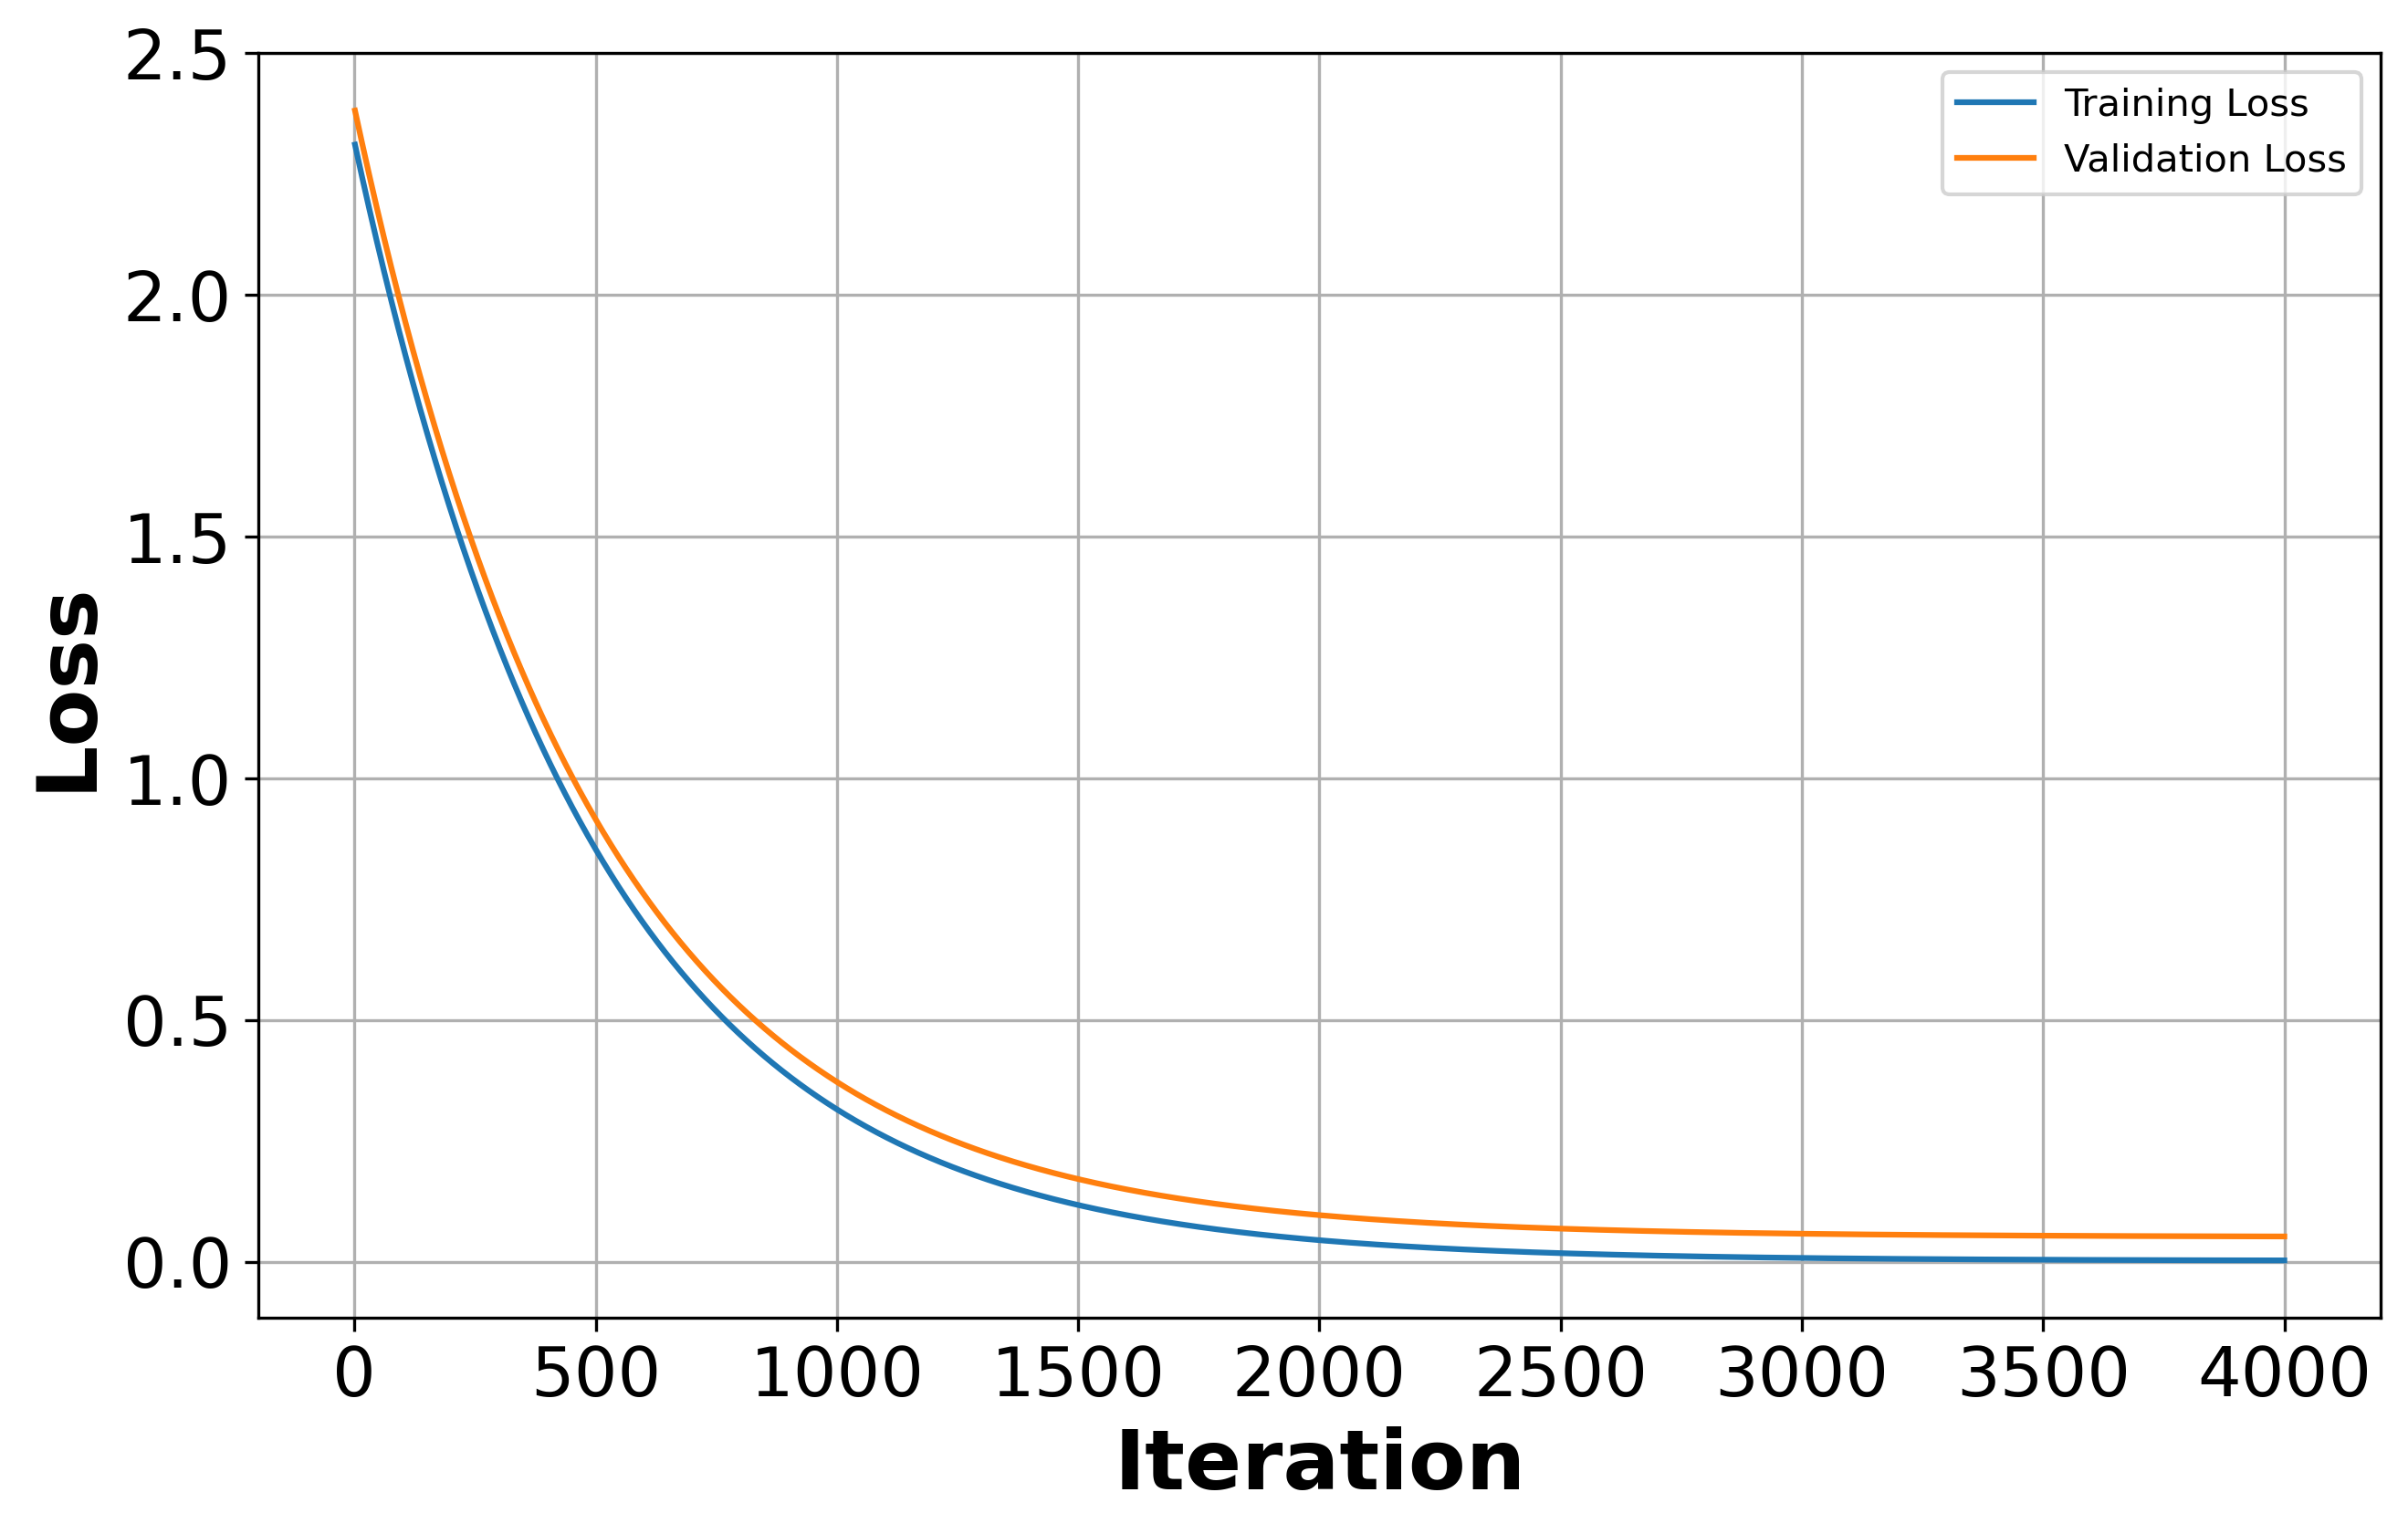

Data behind this chart, as committed beside it:
Iteration, Training MSE, Validation MSE
1, 2.311, 2.382
2, 2.307, 2.377
3, 2.302, 2.372
4, 2.297, 2.368
5, 2.293, 2.363
6, 2.288, 2.359
7, 2.284, 2.354
8, 2.279, 2.349
9, 2.275, 2.345
10, 2.27, 2.34
11, 2.265, 2.336
12, 2.261, 2.331
13, 2.256, 2.327
14, 2.252, 2.322
15, 2.247, 2.318
16, 2.243, 2.313
17, 2.238, 2.309
18, 2.234, 2.304
19, 2.23, 2.3
20, 2.225, 2.295
21, 2.221, 2.291
22, 2.216, 2.286
23, 2.212, 2.282
24, 2.207, 2.277
25, 2.203, 2.273
26, 2.199, 2.268
27, 2.194, 2.264
28, 2.19, 2.26
29, 2.185, 2.255
30, 2.181, 2.251
31, 2.177, 2.247
32, 2.172, 2.242
33, 2.168, 2.238
34, 2.164, 2.233
35, 2.159, 2.229
36, 2.155, 2.225
37, 2.151, 2.22
38, 2.146, 2.216
39, 2.142, 2.212
40, 2.138, 2.208
41, 2.134, 2.203
42, 2.129, 2.199
43, 2.125, 2.195
44, 2.121, 2.19
45, 2.117, 2.186
46, 2.112, 2.182
47, 2.108, 2.178
48, 2.104, 2.173
49, 2.1, 2.169
50, 2.096, 2.165
51, 2.091, 2.161
52, 2.087, 2.157
53, 2.083, 2.152
54, 2.079, 2.148
55, 2.075, 2.144
56, 2.071, 2.14
57, 2.066, 2.136
58, 2.062, 2.132
59, 2.058, 2.127
60, 2.054, 2.123
... 3,940 more rows
